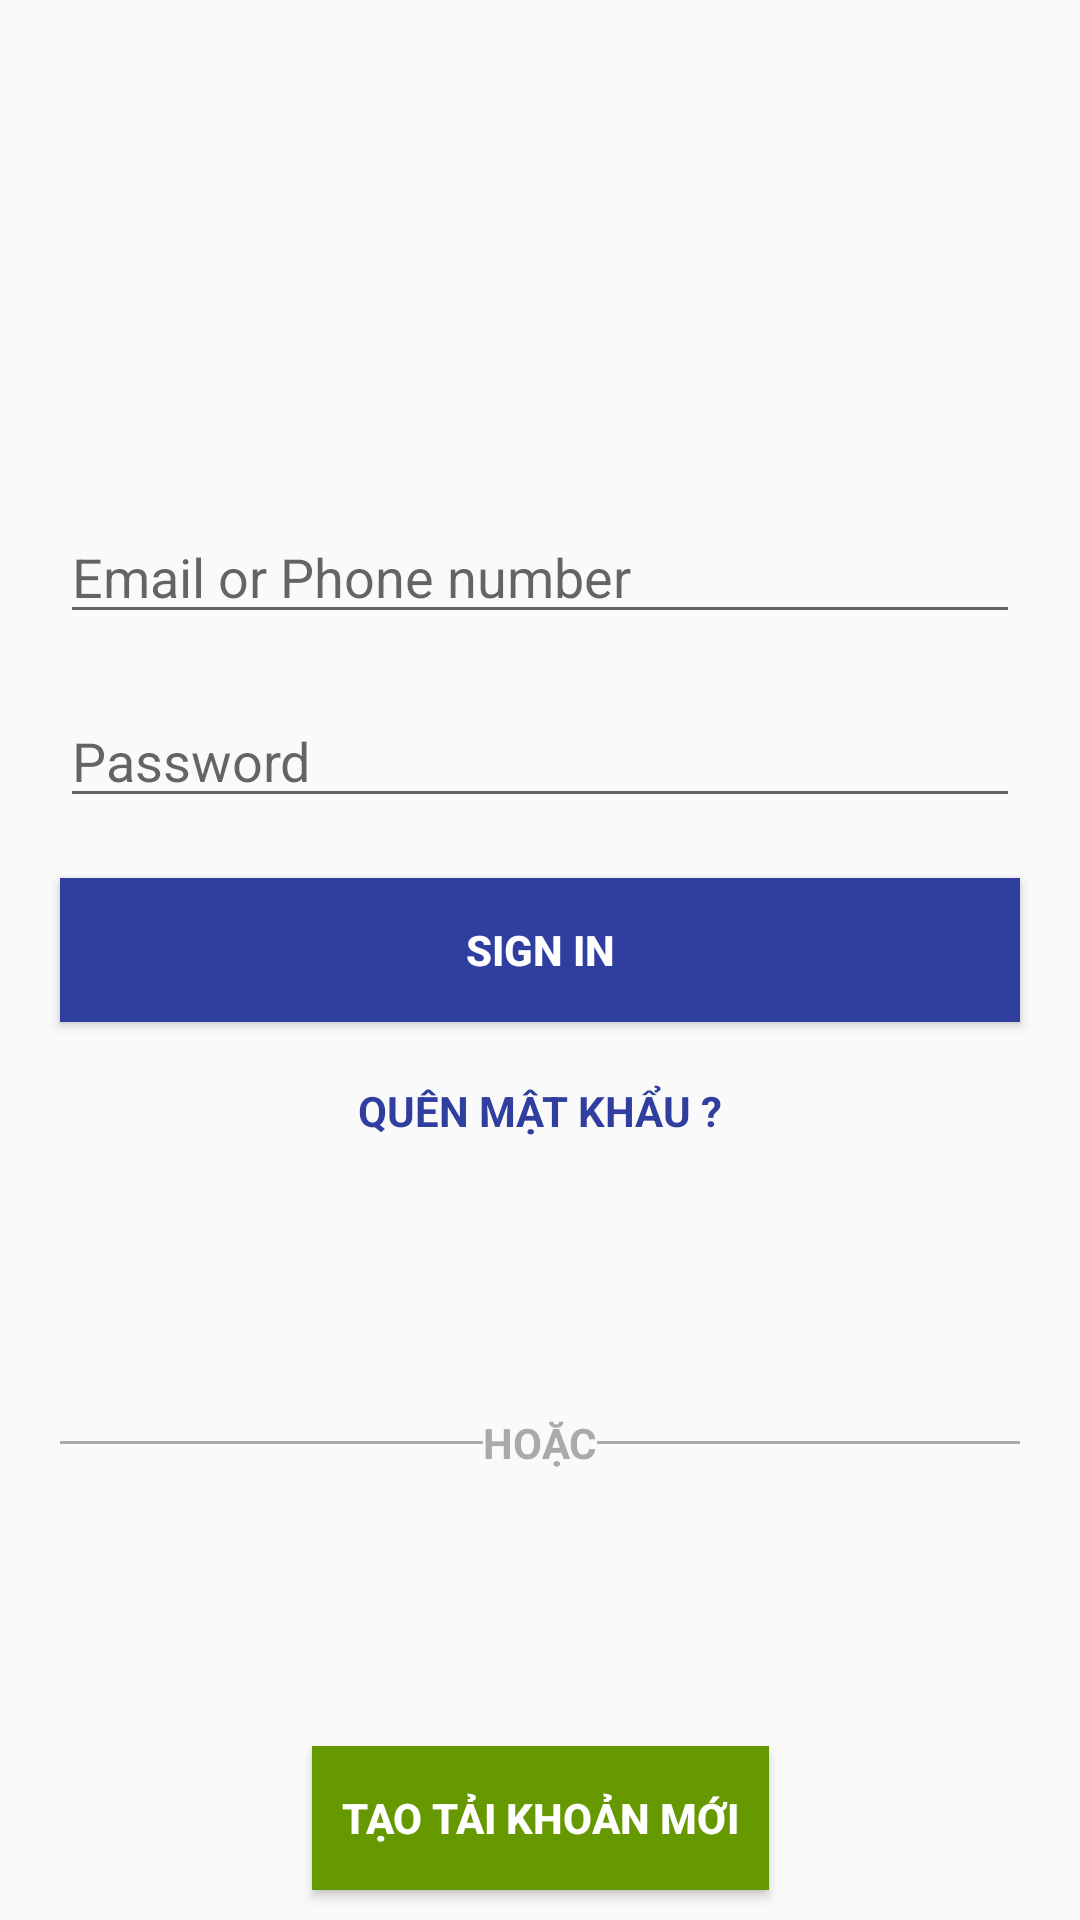

Here is an Android app screen rendered from its layout file. Give the layout XML and the strings, colors and styles it references.
<!-- AndroidManifest.xml: application theme AppTheme -->
<!-- res/layout/sign_in.xml -->
<?xml version="1.0" encoding="utf-8"?>
<android.support.constraint.ConstraintLayout xmlns:android="http://schemas.android.com/apk/res/android"
    xmlns:app="http://schemas.android.com/apk/res-auto"
    android:layout_width="match_parent"
    android:layout_height="match_parent">

    <ImageView
        android:id="@+id/img_icon_facebook"
        android:layout_width="100dp"
        android:layout_height="100dp"
        android:layout_marginTop="50dp"
        android:src="@drawable/facebook_icon"
        app:layout_constraintLeft_toLeftOf="parent"
        app:layout_constraintRight_toRightOf="parent"
        app:layout_constraintTop_toTopOf="parent" />

    <EditText
        android:id="@+id/ev_username"
        android:layout_width="0dp"
        android:layout_height="wrap_content"
        android:layout_margin="20dp"
        android:hint="@string/hint_username"
        app:layout_constraintLeft_toLeftOf="parent"
        app:layout_constraintRight_toRightOf="parent"
        app:layout_constraintTop_toBottomOf="@id/img_icon_facebook" />

    <EditText
        android:id="@+id/ev_password"
        android:layout_width="0dp"
        android:layout_height="wrap_content"
        android:layout_margin="20dp"
        android:hint="@string/hint_password"
        app:layout_constraintLeft_toLeftOf="parent"
        app:layout_constraintRight_toRightOf="parent"
        app:layout_constraintTop_toBottomOf="@id/ev_username" />

    <Button
        android:id="@+id/btn_sign_in"
        android:layout_width="0dp"
        android:layout_height="wrap_content"
        android:layout_margin="20dp"
        android:background="@color/colorPrimaryDark"
        android:text="@string/sign_in"
        android:textColor="@android:color/white"
        android:textStyle="bold"
        app:layout_constraintLeft_toLeftOf="parent"
        app:layout_constraintRight_toRightOf="parent"
        app:layout_constraintTop_toBottomOf="@id/ev_password" />

    <TextView
        android:id="@+id/tv_forget_password"
        android:layout_width="wrap_content"
        android:layout_height="wrap_content"
        android:layout_marginTop="20dp"
        android:text="@string/forget_password"
        android:textAllCaps="true"
        android:textColor="@color/colorPrimaryDark"
        android:textSize="14sp"
        android:textStyle="bold"
        app:layout_constraintLeft_toLeftOf="parent"
        app:layout_constraintRight_toRightOf="parent"
        app:layout_constraintTop_toBottomOf="@id/btn_sign_in" />

    <View
        android:id="@+id/view1"
        android:layout_width="0dp"
        android:layout_height="1dp"
        android:layout_marginLeft="20dp"
        android:background="@android:color/darker_gray"
        app:layout_constraintBottom_toTopOf="@+id/btn_create_account"
        app:layout_constraintLeft_toLeftOf="parent"
        app:layout_constraintRight_toLeftOf="@+id/tv_or"
        app:layout_constraintTop_toBottomOf="@id/tv_forget_password" />

    <TextView
        android:id="@+id/tv_or"
        android:layout_width="wrap_content"
        android:layout_height="wrap_content"
        android:text="hoặc"
        android:textAllCaps="true"
        android:textColor="@android:color/darker_gray"
        android:textSize="14sp"
        android:textStyle="bold"
        app:layout_constraintBottom_toTopOf="@+id/btn_create_account"
        app:layout_constraintLeft_toLeftOf="parent"
        app:layout_constraintRight_toRightOf="parent"
        app:layout_constraintTop_toBottomOf="@id/tv_forget_password" />

    <View
        android:id="@+id/view2"
        android:layout_width="0dp"
        android:layout_height="1dp"
        android:layout_marginRight="20dp"
        android:background="@android:color/darker_gray"
        app:layout_constraintBottom_toTopOf="@+id/btn_create_account"
        app:layout_constraintLeft_toRightOf="@id/tv_or"
        app:layout_constraintRight_toRightOf="parent"
        app:layout_constraintTop_toBottomOf="@id/tv_forget_password" />

    <Button
        android:id="@+id/btn_create_account"
        android:layout_width="wrap_content"
        android:layout_height="wrap_content"
        android:layout_marginBottom="10dp"
        android:background="@android:color/holo_green_dark"
        android:paddingLeft="10dp"
        android:paddingRight="10dp"
        android:text="@string/create_new_account"
        android:textColor="@android:color/white"
        android:textSize="14sp"
        android:textStyle="bold"
        app:layout_constraintBottom_toBottomOf="parent"
        app:layout_constraintLeft_toLeftOf="parent"
        app:layout_constraintRight_toRightOf="parent" />
</android.support.constraint.ConstraintLayout>
<!-- resources referenced by this layout -->
<resources>
  <color name="colorPrimaryDark">#303F9F</color>
  <string name="create_new_account">Tạo tải khoản mới</string>
  <string name="forget_password">Quên mật khẩu ?</string>
  <string name="hint_password">Password</string>
  <string name="hint_username">Email or Phone number</string>
  <string name="sign_in">SIGN IN</string>
  <style name="AppTheme" parent="Theme.AppCompat.Light.DarkActionBar">
          
          <item name="colorPrimary">@color/colorPrimary</item>
          <item name="colorPrimaryDark">@color/colorPrimaryDark</item>
          <item name="colorAccent">@color/colorAccent</item>
      </style>
  <color name="colorPrimary">#3F51B5</color>
  <color name="colorAccent">#FF4081</color>
</resources>
